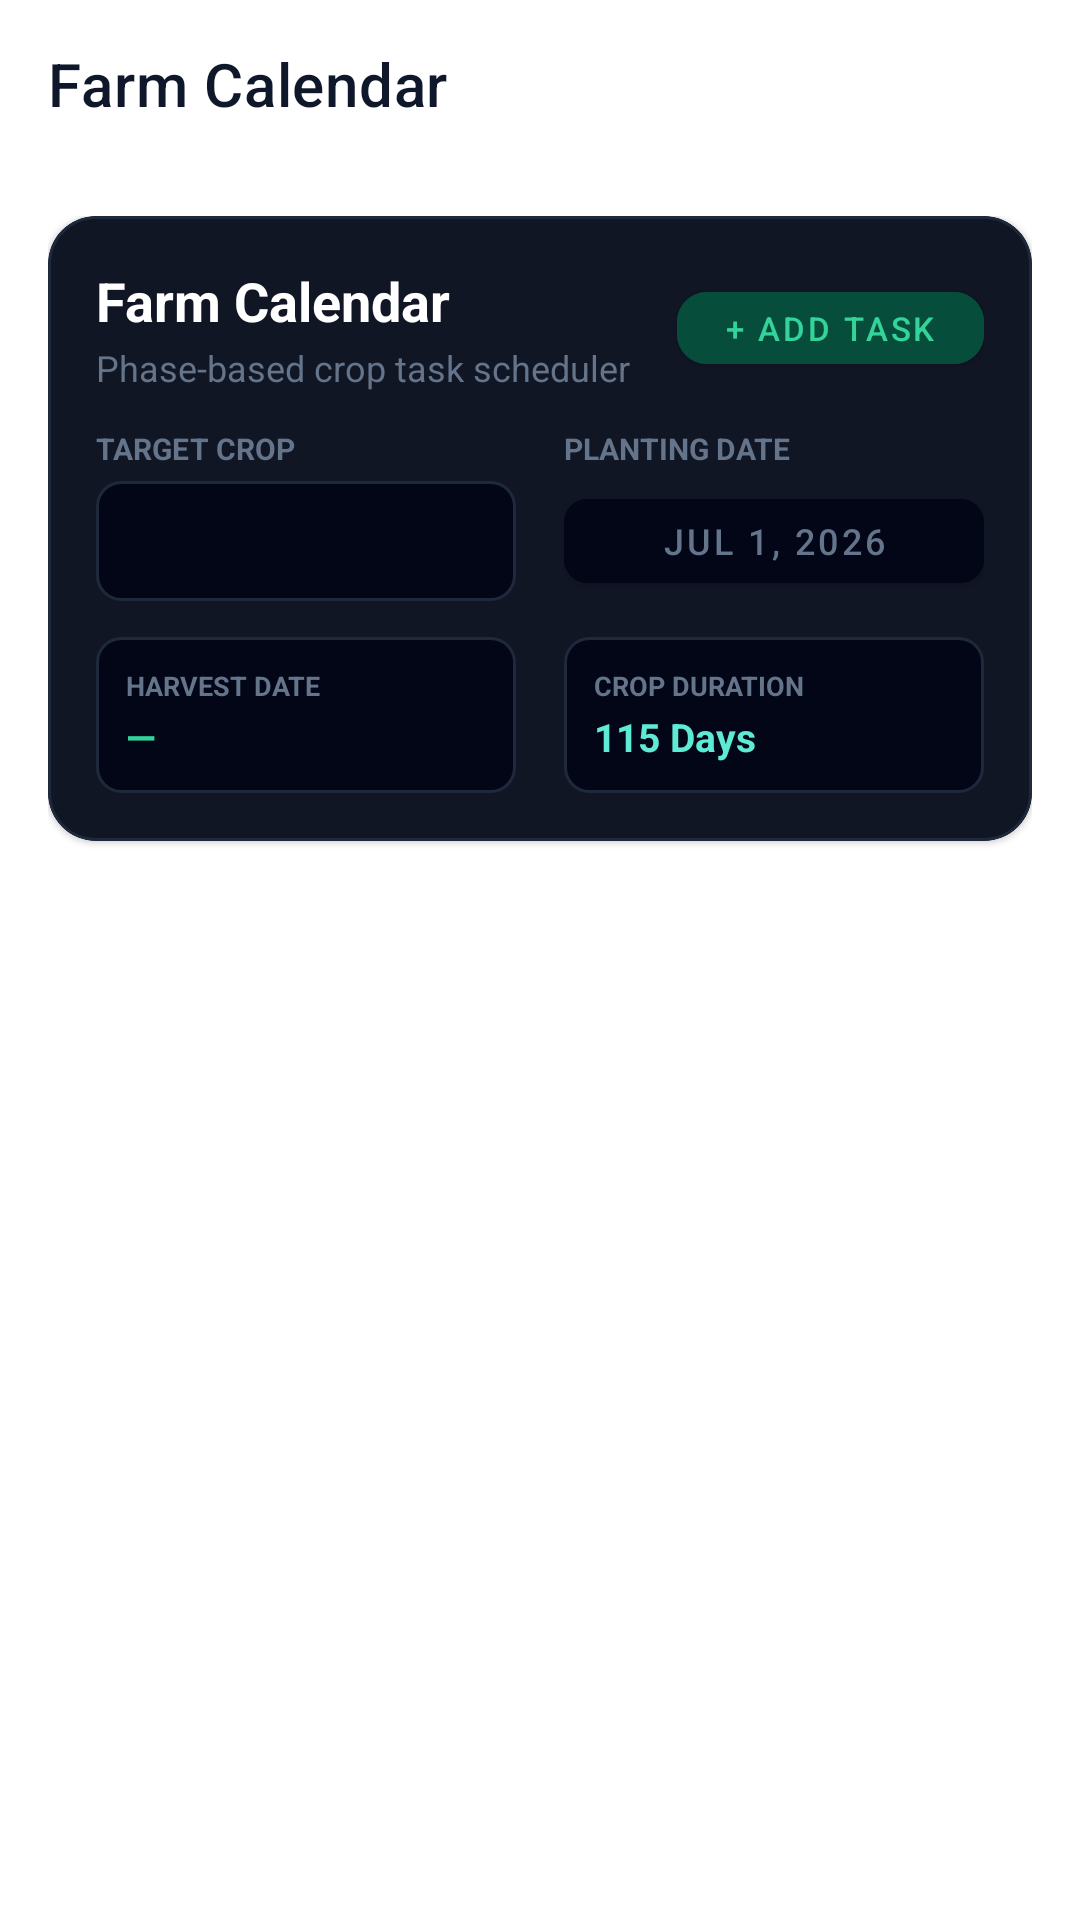

The Android layout XML behind this screen, and the referenced resources:
<!-- AndroidManifest.xml: application theme AppTheme -->
<!-- res/layout/fragment_calendar.xml -->
<?xml version="1.0" encoding="utf-8"?>
<androidx.constraintlayout.widget.ConstraintLayout xmlns:android="http://schemas.android.com/apk/res/android"
    xmlns:app="http://schemas.android.com/apk/res-auto"
    android:layout_width="match_parent"
    android:layout_height="match_parent"
    android:background="@color/colorSurface">

    <com.google.android.material.appbar.AppBarLayout
        android:id="@+id/appBarLayout"
        android:layout_width="match_parent"
        android:layout_height="wrap_content"
        android:background="@color/colorSurface"
        app:elevation="0dp"
        app:layout_constraintTop_toTopOf="parent">

        <androidx.appcompat.widget.Toolbar
            android:id="@+id/toolbar"
            android:layout_width="match_parent"
            android:layout_height="?attr/actionBarSize"
            app:title="Farm Calendar"
            app:titleTextColor="@color/colorTextPrimary" />
    </com.google.android.material.appbar.AppBarLayout>

    <ScrollView
        android:layout_width="match_parent"
        android:layout_height="0dp"
        app:layout_constraintBottom_toBottomOf="parent"
        app:layout_constraintTop_toBottomOf="@id/appBarLayout">

        <LinearLayout
            android:layout_width="match_parent"
            android:layout_height="wrap_content"
            android:orientation="vertical"
            android:padding="16dp">

            
            <com.google.android.material.card.MaterialCardView
                android:layout_width="match_parent"
                android:layout_height="wrap_content"
                android:layout_marginBottom="16dp"
                app:cardBackgroundColor="#111625"
                app:cardCornerRadius="16dp"
                app:strokeColor="#1e293b"
                app:strokeWidth="1dp">

                <LinearLayout
                    android:layout_width="match_parent"
                    android:layout_height="wrap_content"
                    android:orientation="vertical"
                    android:padding="16dp">

                    <LinearLayout
                        android:layout_width="match_parent"
                        android:layout_height="wrap_content"
                        android:orientation="horizontal"
                        android:gravity="center_vertical"
                        android:layout_marginBottom="12dp">
                        <LinearLayout
                            android:layout_width="0dp"
                            android:layout_weight="1"
                            android:layout_height="wrap_content"
                            android:orientation="vertical">
                            <TextView
                                android:layout_width="wrap_content"
                                android:layout_height="wrap_content"
                                android:text="Farm Calendar"
                                android:textColor="#ffffff"
                                android:textSize="18sp"
                                android:textStyle="bold" />
                            <TextView
                                android:layout_width="wrap_content"
                                android:layout_height="wrap_content"
                                android:text="Phase-based crop task scheduler"
                                android:textColor="@color/colorTextMuted"
                                android:textSize="12sp"
                                android:layout_marginTop="2dp" />
                        </LinearLayout>
                        <Button
                            android:id="@+id/btnAddTask"
                            android:layout_width="wrap_content"
                            android:layout_height="36dp"
                            android:backgroundTint="#064e3b"
                            android:text="+ Add Task"
                            android:textColor="#34d399"
                            android:textSize="11sp"
                            app:cornerRadius="10dp" />
                    </LinearLayout>

                    
                    <LinearLayout
                        android:layout_width="match_parent"
                        android:layout_height="wrap_content"
                        android:orientation="horizontal"
                        android:baselineAligned="false">
                        
                        <LinearLayout
                            android:layout_width="0dp"
                            android:layout_weight="1"
                            android:layout_height="wrap_content"
                            android:orientation="vertical"
                            android:layout_marginEnd="8dp">
                            <TextView
                                android:layout_width="wrap_content"
                                android:layout_height="wrap_content"
                                android:text="TARGET CROP"
                                android:textColor="@color/colorTextMuted"
                                android:textSize="10sp"
                                android:textStyle="bold"
                                android:layout_marginBottom="4dp" />
                            <Spinner
                                android:id="@+id/spinCalCrop"
                                android:layout_width="match_parent"
                                android:layout_height="40dp"
                                android:background="@drawable/bg_spinner" />
                        </LinearLayout>

                        <LinearLayout
                            android:layout_width="0dp"
                            android:layout_weight="1"
                            android:layout_height="wrap_content"
                            android:orientation="vertical"
                            android:layout_marginStart="8dp">
                            <TextView
                                android:layout_width="wrap_content"
                                android:layout_height="wrap_content"
                                android:text="PLANTING DATE"
                                android:textColor="@color/colorTextMuted"
                                android:textSize="10sp"
                                android:textStyle="bold"
                                android:layout_marginBottom="4dp" />
                            <Button
                                android:id="@+id/btnPlantingDate"
                                android:layout_width="match_parent"
                                android:layout_height="40dp"
                                android:backgroundTint="#020617"
                                android:text="Jul 1, 2026"
                                android:textColor="@color/colorTextMuted"
                                android:textSize="12sp"
                                app:cornerRadius="8dp" />
                        </LinearLayout>
                    </LinearLayout>

                    
                    <LinearLayout
                        android:layout_width="match_parent"
                        android:layout_height="wrap_content"
                        android:orientation="horizontal"
                        android:layout_marginTop="12dp"
                        android:baselineAligned="false">
                        <LinearLayout
                            android:layout_width="0dp"
                            android:layout_weight="1"
                            android:layout_height="wrap_content"
                            android:orientation="vertical"
                            android:background="@drawable/bg_spinner"
                            android:padding="10dp"
                            android:layout_marginEnd="8dp">
                            <TextView
                                android:layout_width="wrap_content"
                                android:layout_height="wrap_content"
                                android:text="HARVEST DATE"
                                android:textColor="@color/colorTextMuted"
                                android:textSize="9sp"
                                android:textStyle="bold" />
                            <TextView
                                android:id="@+id/tvHarvestDate"
                                android:layout_width="wrap_content"
                                android:layout_height="wrap_content"
                                android:text="—"
                                android:textColor="#34d399"
                                android:textSize="13sp"
                                android:textStyle="bold"
                                android:layout_marginTop="2dp" />
                        </LinearLayout>
                        <LinearLayout
                            android:layout_width="0dp"
                            android:layout_weight="1"
                            android:layout_height="wrap_content"
                            android:orientation="vertical"
                            android:background="@drawable/bg_spinner"
                            android:padding="10dp"
                            android:layout_marginStart="8dp">
                            <TextView
                                android:layout_width="wrap_content"
                                android:layout_height="wrap_content"
                                android:text="CROP DURATION"
                                android:textColor="@color/colorTextMuted"
                                android:textSize="9sp"
                                android:textStyle="bold" />
                            <TextView
                                android:layout_width="wrap_content"
                                android:layout_height="wrap_content"
                                android:text="115 Days"
                                android:textColor="#5eead4"
                                android:textSize="13sp"
                                android:textStyle="bold"
                                android:layout_marginTop="2dp" />
                        </LinearLayout>
                    </LinearLayout>
                </LinearLayout>
            </com.google.android.material.card.MaterialCardView>

            
            <HorizontalScrollView
                android:layout_width="match_parent"
                android:layout_height="wrap_content"
                android:scrollbars="none"
                android:layout_marginBottom="16dp">
                <LinearLayout
                    android:id="@+id/llStageFilters"
                    android:layout_width="wrap_content"
                    android:layout_height="wrap_content"
                    android:orientation="horizontal" />
            </HorizontalScrollView>

            
            <LinearLayout
                android:id="@+id/llCalendarStages"
                android:layout_width="match_parent"
                android:layout_height="wrap_content"
                android:orientation="vertical" />

        </LinearLayout>
    </ScrollView>
</androidx.constraintlayout.widget.ConstraintLayout>
<!-- resources referenced by this layout -->
<resources>
  <color name="colorSurface">#FFFFFF</color>
  <color name="colorTextMuted">#64748B</color>
  <color name="colorTextPrimary">#0F172A</color>
  <!-- drawable bg_spinner (drawable) -->
  <?xml version="1.0" encoding="utf-8"?>
  <shape xmlns:android="http://schemas.android.com/apk/res/android">
      <solid android:color="#020617"/>
      <stroke android:width="1dp" android:color="#1e293b"/>
      <corners android:radius="8dp"/>
  </shape>
  <style name="AppTheme" parent="Theme.MaterialComponents.DayNight.NoActionBar">
          <item name="colorPrimary">@color/colorPrimary</item>
          <item name="colorPrimaryDark">@color/colorPrimaryDark</item>
          <item name="colorAccent">@color/colorAccent</item>
          <item name="android:windowBackground">@color/colorBackground</item>
          <item name="android:statusBarColor">@color/colorBackground</item>
          <item name="android:navigationBarColor">@color/colorBottomNav</item>
          <item name="android:textColorPrimary">@color/colorTextPrimary</item>
          <item name="android:textColorSecondary">@color/colorTextSecondary</item>
          <item name="elevationOverlayEnabled">false</item>
      </style>
  <color name="colorPrimary">#059669</color>
  <color name="colorPrimaryDark">#047857</color>
  <color name="colorAccent">#10B981</color>
  <color name="colorBackground">#F8FAFC</color>
  <color name="colorBottomNav">#FFFFFF</color>
  <color name="colorTextSecondary">#475569</color>
</resources>
